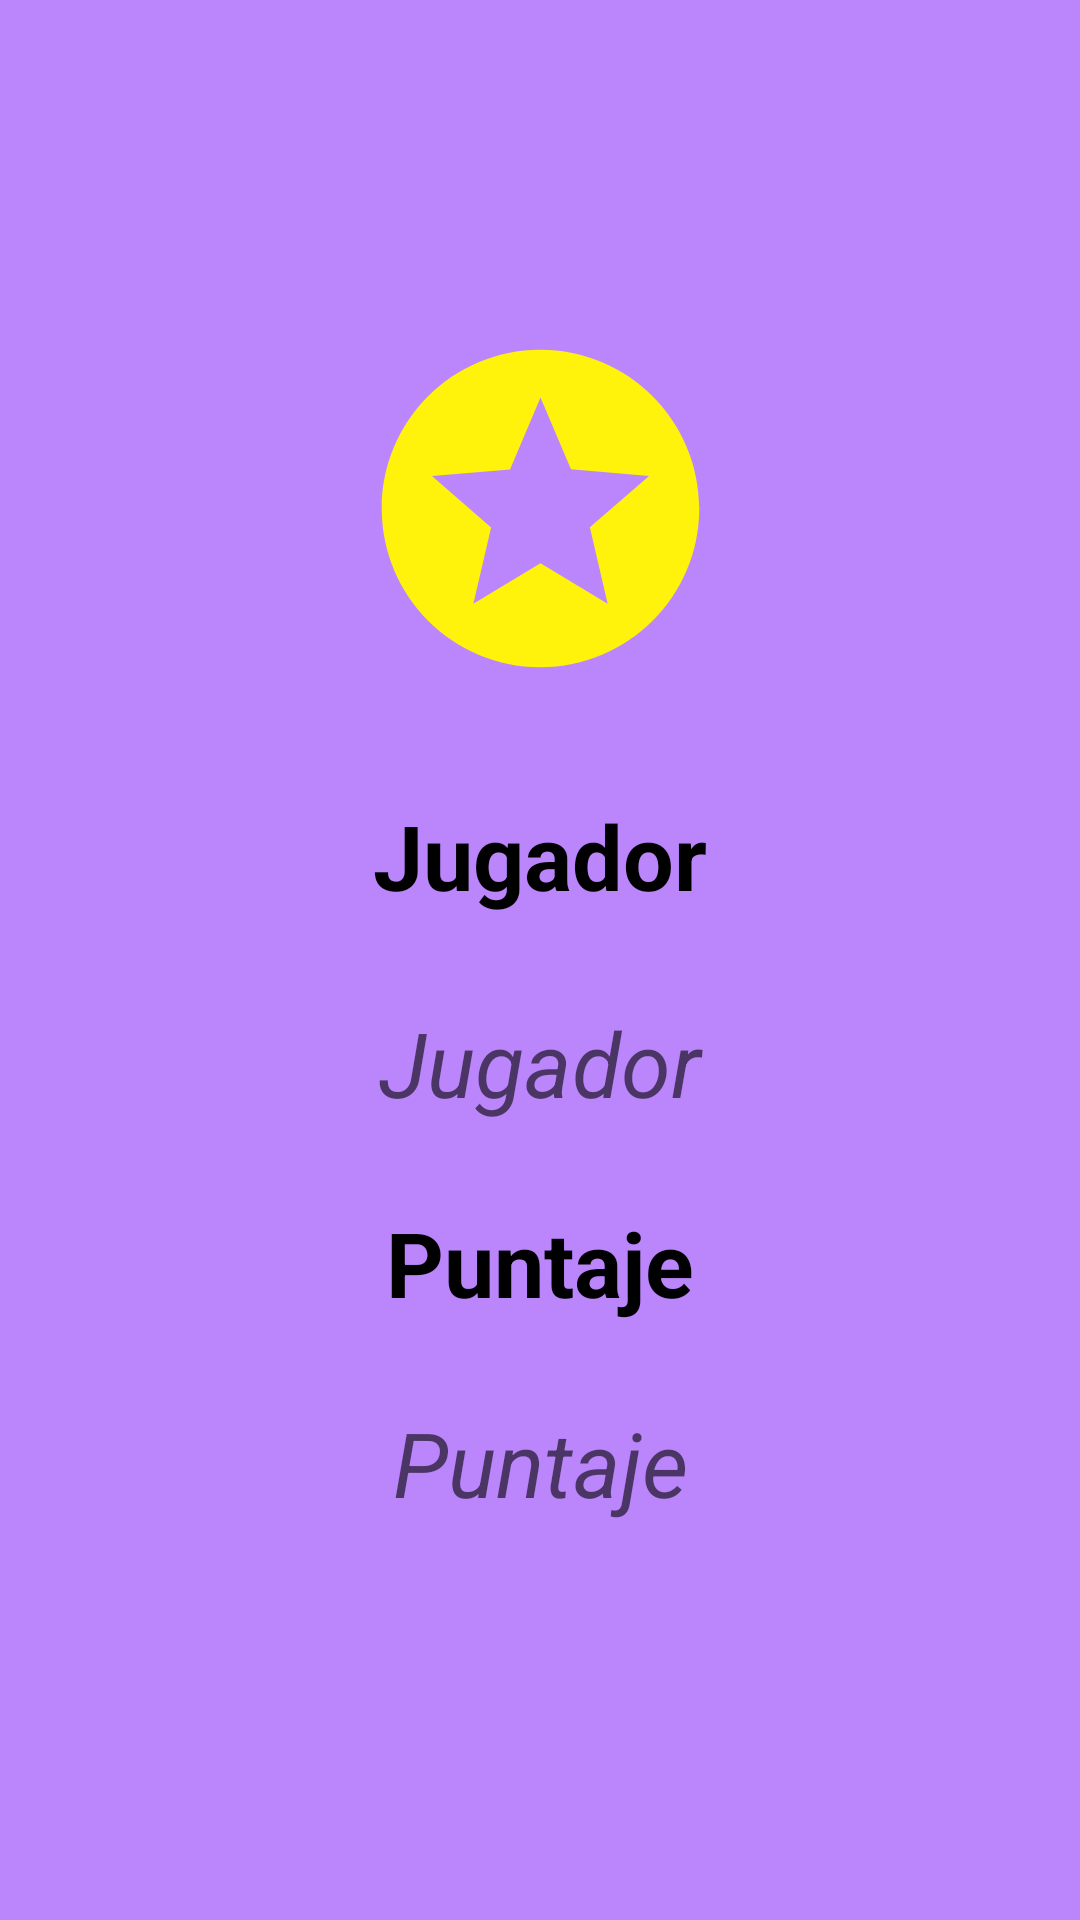

Here is an Android app screen rendered from its layout file. Give the layout XML and the strings, colors and styles it references.
<!-- AndroidManifest.xml: application theme Theme.Parcial3 -->
<!-- res/layout/activity_puntaje__jugador.xml -->
<?xml version="1.0" encoding="utf-8"?>
<androidx.constraintlayout.widget.ConstraintLayout xmlns:android="http://schemas.android.com/apk/res/android"
    xmlns:app="http://schemas.android.com/apk/res-auto"
    xmlns:tools="http://schemas.android.com/tools"
    android:layout_width="match_parent"
    android:layout_height="match_parent"
    android:background="@color/purple_200"
    tools:context=".Puntaje_Jugador">

    <TextView
        android:id="@+id/tv1"
        android:layout_width="241dp"
        android:layout_height="0dp"
        android:textColor="@color/black"
        android:layout_marginBottom="14dp"
        android:gravity="center"
        android:text="Jugador"
        android:textSize="30dp"
        android:textStyle="bold"
        app:layout_constraintBottom_toTopOf="@+id/tvJugador"
        app:layout_constraintEnd_toEndOf="parent"
        app:layout_constraintStart_toStartOf="parent"
        app:layout_constraintTop_toBottomOf="@+id/imageView" />

    <TextView
        android:id="@+id/tv2"
        android:layout_width="241dp"
        android:layout_height="0dp"
        android:layout_marginBottom="12dp"
        android:gravity="center"
        android:text="Puntaje"
        android:textSize="30dp"
        android:textStyle="bold"
        android:textColor="@color/black"
        app:layout_constraintBottom_toTopOf="@+id/tvPuntaje"
        app:layout_constraintEnd_toEndOf="parent"
        app:layout_constraintStart_toStartOf="parent"
        app:layout_constraintTop_toBottomOf="@+id/tvJugador" />

    <TextView
        android:id="@+id/tvJugador"
        android:layout_width="241dp"
        android:layout_height="0dp"
        android:layout_marginBottom="12dp"
        android:gravity="center"
        android:hint="Jugador"
        android:textSize="30dp"
        android:textColor="@color/black"
        android:textStyle="normal|italic"
        app:layout_constraintBottom_toTopOf="@+id/tv2"
        app:layout_constraintEnd_toEndOf="parent"
        app:layout_constraintStart_toStartOf="parent"
        app:layout_constraintTop_toBottomOf="@+id/tv1" />

    <TextView
        android:id="@+id/tvPuntaje"
        android:layout_width="241dp"
        android:layout_height="0dp"
        android:layout_marginBottom="125dp"
        android:gravity="center"
        android:hint="Puntaje"
        android:textColor="@color/black"
        android:textSize="30dp"
        android:textStyle="normal|italic"
        app:layout_constraintBottom_toBottomOf="parent"
        app:layout_constraintEnd_toEndOf="parent"
        app:layout_constraintStart_toStartOf="parent"
        app:layout_constraintTop_toBottomOf="@+id/tv2" />

    <ImageView
        android:id="@+id/imageView"
        android:layout_width="214dp"
        android:layout_height="127dp"
        android:layout_marginTop="106dp"
        android:layout_marginBottom="25dp"
        app:layout_constraintBottom_toTopOf="@+id/tv1"
        app:layout_constraintEnd_toEndOf="parent"
        app:layout_constraintStart_toStartOf="parent"
        app:layout_constraintTop_toTopOf="parent"
        app:srcCompat="@drawable/estrella" />
</androidx.constraintlayout.widget.ConstraintLayout>
<!-- resources referenced by this layout -->
<resources>
  <!-- drawable estrella (drawable) -->
  <vector android:height="24dp" android:tint="#FFF20B"
      android:viewportHeight="24" android:viewportWidth="24"
      android:width="24dp" xmlns:android="http://schemas.android.com/apk/res/android">
      <path android:fillColor="@android:color/white" android:pathData="M11.99,2C6.47,2 2,6.48 2,12s4.47,10 9.99,10C17.52,22 22,17.52 22,12S17.52,2 11.99,2zM16.23,18L12,15.45 7.77,18l1.12,-4.81 -3.73,-3.23 4.92,-0.42L12,5l1.92,4.53 4.92,0.42 -3.73,3.23L16.23,18z"/>
  </vector>
  <style name="Theme.Parcial3" parent="Theme.MaterialComponents.DayNight.DarkActionBar">
          
          <item name="colorPrimary">@color/purple_500</item>
          <item name="colorPrimaryVariant">@color/purple_700</item>
          <item name="colorOnPrimary">@color/white</item>
          
          <item name="colorSecondary">@color/teal_200</item>
          <item name="colorSecondaryVariant">@color/teal_700</item>
          <item name="colorOnSecondary">@color/black</item>
          
          <item name="android:statusBarColor" tools:targetApi="l">?attr/colorPrimaryVariant</item>
          
      </style>
  <!-- not gathered from this repository: default colours our renderer supplied (Android Studio template values) -->
  <color name="purple_200">#FFBB86FC</color>
  <color name="purple_500">#FF6200EE</color>
  <color name="purple_700">#FF3700B3</color>
  <color name="teal_200">#FF03DAC5</color>
  <color name="teal_700">#FF018786</color>
  <color name="black">#FF000000</color>
  <color name="white">#FFFFFFFF</color>
</resources>
